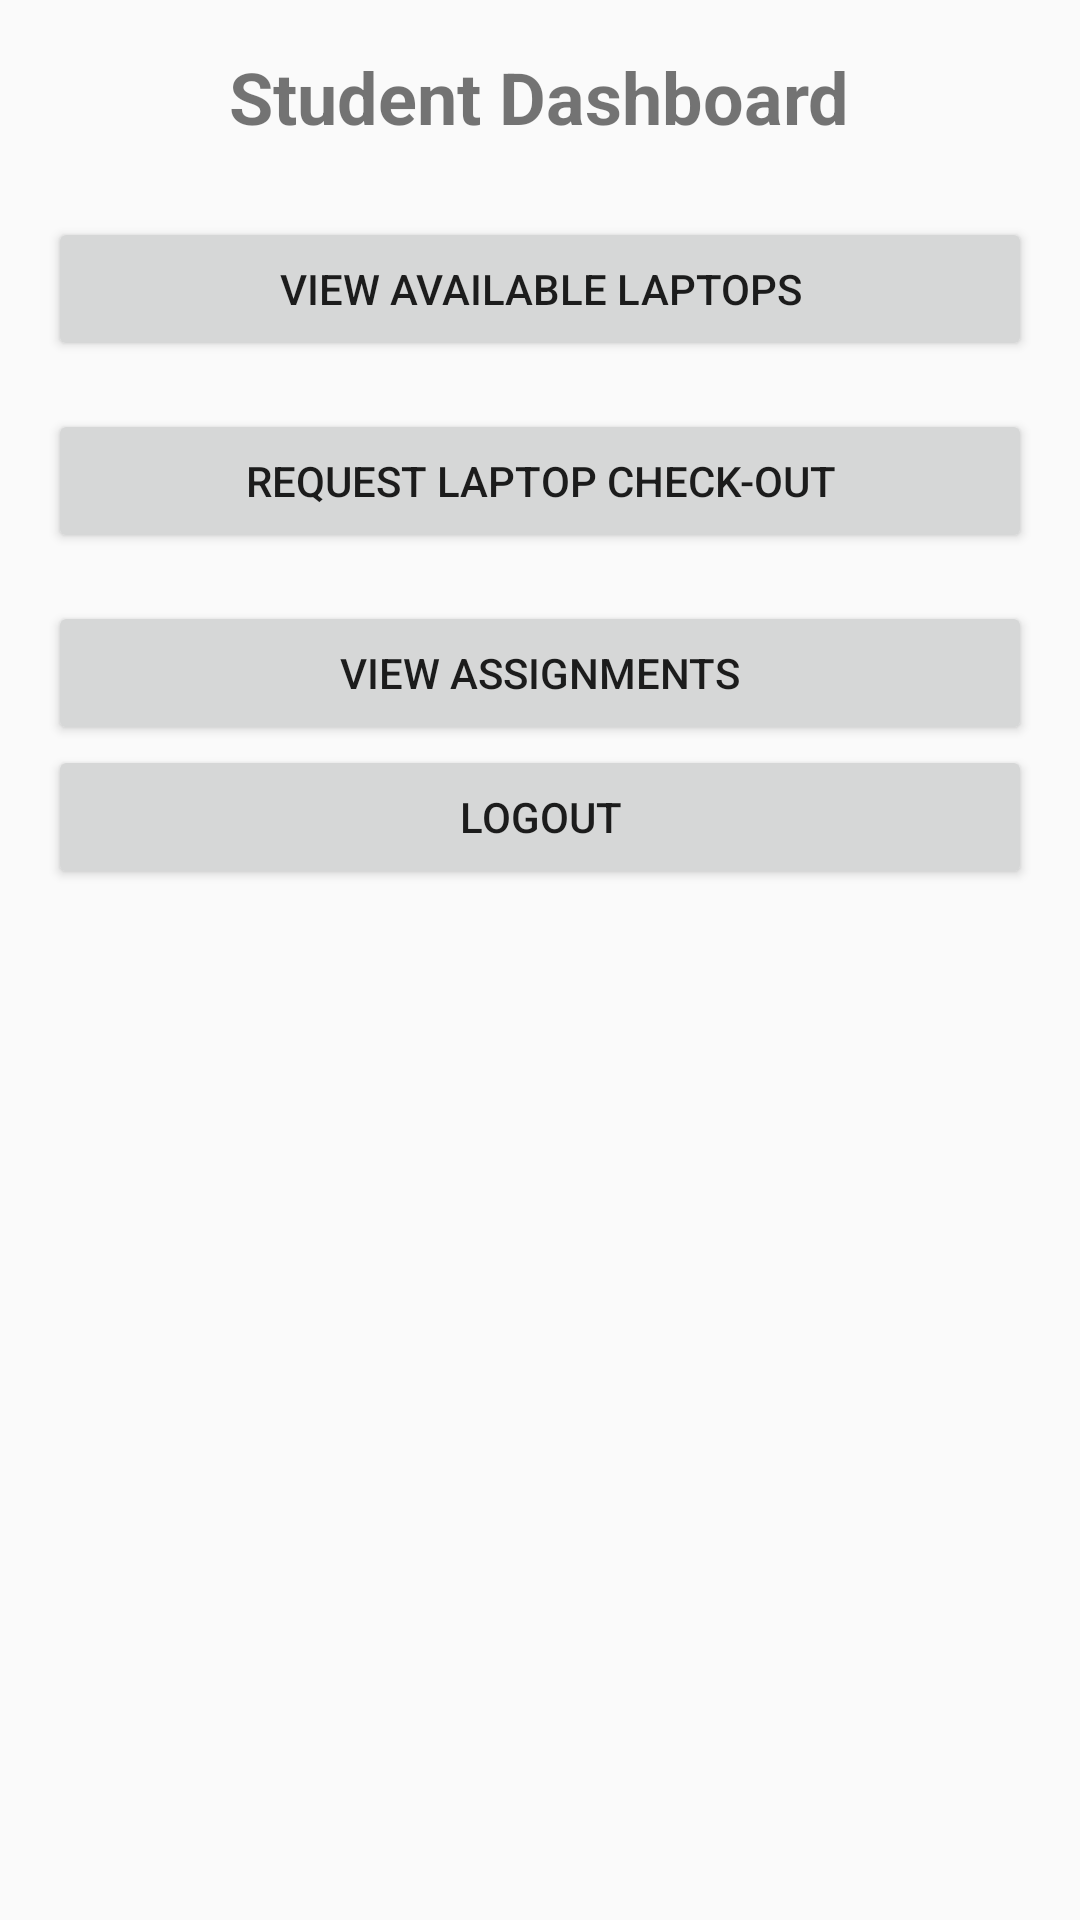

This screen was rendered from an Android layout file. Write that file and the resources it references.
<!-- AndroidManifest.xml: application theme Theme.LaptopTrack -->
<!-- res/layout/activity_student_dashboard.xml -->
<?xml version="1.0" encoding="utf-8"?>
<ScrollView xmlns:android="http://schemas.android.com/apk/res/android"
    android:id="@+id/student_dashboard_scrollview"
    android:layout_width="match_parent"
    android:layout_height="match_parent"
    android:padding="16dp">

    <LinearLayout
        android:layout_width="match_parent"
        android:layout_height="wrap_content"
        android:orientation="vertical">

        <TextView
            android:id="@+id/student_dashboard_title"
            android:layout_width="wrap_content"
            android:layout_height="wrap_content"
            android:text="Student Dashboard"
            android:textSize="24sp"
            android:textStyle="bold"
            android:layout_gravity="center_horizontal"
            android:paddingBottom="24dp"/>

        <Button
            android:id="@+id/btn_view_available_laptops"
            android:layout_width="match_parent"
            android:layout_height="wrap_content"
            android:text="View Available Laptops"
            android:padding="12dp"
            android:layout_marginBottom="16dp"/>

        <Button
            android:id="@+id/btn_request_check_out"
            android:layout_width="match_parent"
            android:layout_height="wrap_content"
            android:text="Request Laptop Check-Out"
            android:padding="12dp"
            android:layout_marginBottom="16dp"/>

        <Button
            android:id="@+id/btn_view_assignments"
            android:layout_width="match_parent"
            android:layout_height="wrap_content"
            android:text="View Assignments"
            android:padding="12dp"/>

        <Button
            android:id="@+id/btn_logout"
            android:layout_width="match_parent"
            android:layout_height="wrap_content"
            android:text="Logout"
            android:padding="12dp"/>
    </LinearLayout>
</ScrollView>
<!-- resources referenced by this layout -->
<resources>
  <style name="Theme.LaptopTrack" parent="android:Theme.Material.Light.NoActionBar" />
</resources>
